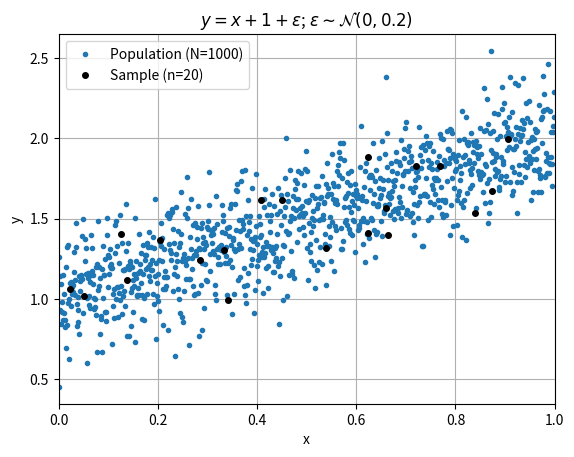
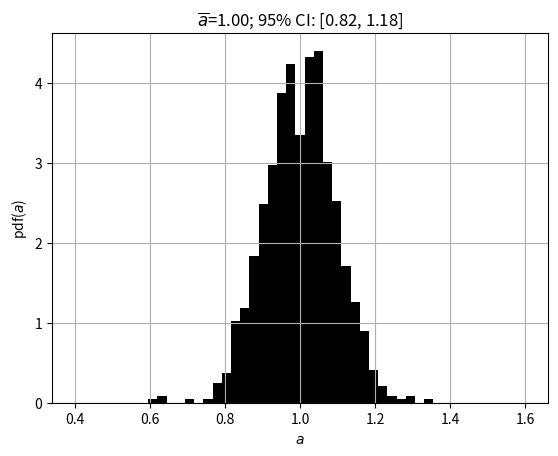
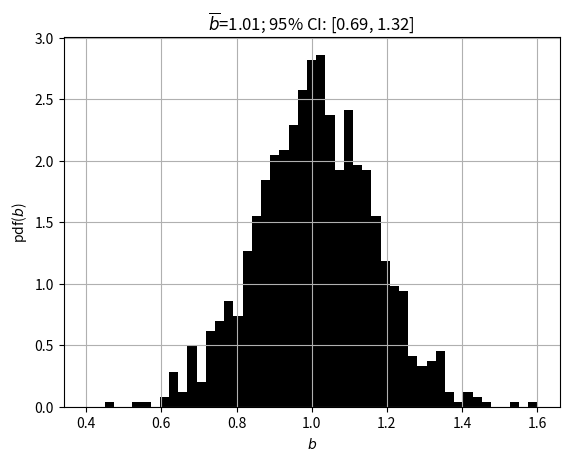
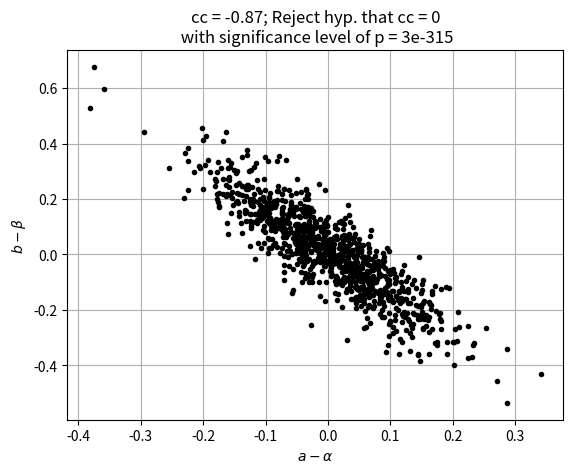
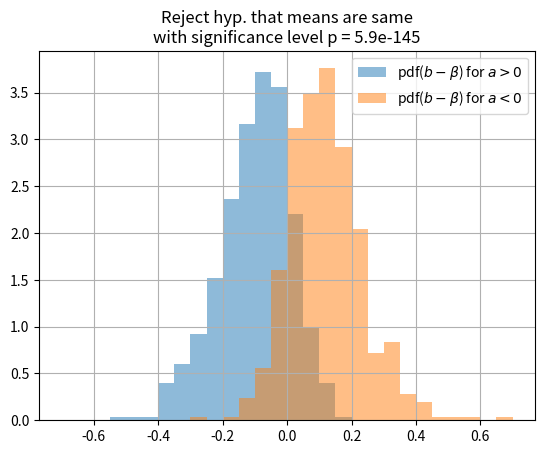

These charts were generated, in order, by the following Python code:
import numpy as np
from scipy import stats
from matplotlib import pyplot as plt

N = 1000
n = 20

alpha = 1
beta  = 1
sigma = 0.2

idx_N = np.arange(0, N)
x = idx_N/N

def _savefig(letter):
  plt.savefig(f'HW7_1{letter}.png', dpi=300)
  plt.savefig(f'HW7_1{letter}.svg', transparent=True)

# 1
y = beta*x + alpha + np.random.normal(loc=0.0, scale=sigma, size=(N))

plt.plot(x, y, '.')
plt.title('$y=x + 1 + \\epsilon$; $\\epsilon \\sim \\mathcal{N}(0,0.2)$')
plt.xlabel('x')
plt.ylabel('y')
plt.grid()
plt.xlim([0,1])

# Select 20 values from [0, 1, ..., N-1] with replacement.
idx_n = np.random.choice(idx_N, size=n, replace=True)

plt.plot(x[idx_n], y[idx_n], 'ko', ms=4)
plt.legend(['Population (N={0:d})'.format(N), 'Sample (n={0:d})'.format(n)])
_savefig('a')

def linear_regression(x, y, method='scipy'):

    if method == 'scipy':
      b, a, _, _, _ = stats.linregress(x,y)
      return a, b
    else:
      xbar = np.mean(x)
      ybar = np.mean(y)
      b = np.sum( (x-xbar)*(y-ybar) )/np.sum( (x-xbar)**2 )
      a = ybar-b*xbar

      return a, b

# 3. and 4.
print(len(np.unique(idx_n)))
a1, b1 = linear_regression(x[idx_n], y[idx_n])
print("Manual    : a = {0:.3f};   b = {1:.3f}".format(a1, b1))
a2, b2 = linear_regression(x[idx_n], y[idx_n], method='manual')
print("SciPy     : a = {0:.3f};   b = {1:.3f}".format(a2, b2))

print("Difference: a = {0:.1e}; b = {1:.1e}".format(a1-a2, b1-b2))

B = 1000
a = np.full(B, np.nan)
b = np.full(B, np.nan)
a_boot = np.full(B, np.nan)
b_boot = np.full(B, np.nan)
for i in range(B):
    # Select 20 values from [0, 1, ..., n-1] with replacement.
    idx_n_boot = np.random.choice(idx_n, size=n, replace=True)
    a_boot[i], b_boot[i] = linear_regression(x[idx_n_boot], y[idx_n_boot])

    # Select 20 values from [0, 1, ..., N-1] with replacement.
    idx_n  = np.random.choice(idx_N, size=n, replace=True)
    a[i], b[i] = linear_regression(x[idx_n], y[idx_n])

abar = np.mean(a)
bbar = np.mean(b)
abar_boot = np.mean(a_boot)
bbar_boot = np.mean(b_boot)

s_a = np.std(a, ddof=1)
s_b = np.std(b, ddof=1)

s_a_boot = np.std(a_boot, ddof=1)
s_b_boot = np.std(b_boot, ddof=1)

# 5.

a_ci_boot = np.percentile(a, [2.5, 97.5])
print('95% CI for a using non-parametric bootstrap: [{0:.2f}, {1:.2f}]'.format(a_ci_boot[0], a_ci_boot[1]))

b_ci_boot = np.percentile(b, [2.5, 97.5])
print('95% CI for b using non-parametric bootstrap: [{0:.2f}, {1:.2f}]'.format(b_ci_boot[0], b_ci_boot[1]))

bins = np.linspace(0.4, 1.6, 50)

plt.figure()
plt.grid()
plt.hist(a, density=True, bins=bins, color='k')
plt.title('$\\overline{{a}}$={0:.2f}; 95% CI: [{1:.2f}, {2:.2f}]'.format(abar,a_ci_boot[0], a_ci_boot[1]))
plt.xlabel('$a$')
plt.ylabel('pdf($a$)')
_savefig('b')

plt.figure()
plt.grid()
plt.title('$\\overline{{b}}$={0:.2f}; 95% CI: [{1:.2f}, {2:.2f}]'.format(bbar,b_ci_boot[0], b_ci_boot[1]))
plt.hist(b, density=True, bins=bins, color='k')
plt.xlabel('$b$')
plt.ylabel('pdf($b$)')

# 6.
# Confidence intervals are given in many books and online resources. For
# example, https://en.wikipedia.org/wiki/Simple_linear_regression#Normality_assumption
# https://ncss-wpengine.netdna-ssl.com/wp-content/themes/ncss/pdf/Procedures/PASS/Confidence_Intervals_for_Linear_Regression_Slope.pdf

xbar = np.mean(x[idx_n])
ybar = np.mean(y[idx_n])
yhat = a1 + b1*x[idx_n]
s_betahat = np.sqrt( (1/(n-2))*np.sum( (y[idx_n] - yhat)**2 )/np.sum( (x[idx_n]-xbar)**2 ) )
t = stats.t.ppf(0.975, n-2)
b_ci = [b1-t*s_betahat, b1+t*s_betahat]
print('95% CI for b using t distribution:           [{0:.2f}, {1:.2f}]'.format(b_ci[0], b_ci[1]))

# Check of 6. Compute B CIs and see how often they trap beta.
cnt = 0
for i in range(B):
    idx_n  = np.random.choice(idx_N, size=n, replace=True)
    ao, bo = linear_regression(x[idx_n], y[idx_n])
    xbar = np.mean(x[idx_n])
    ybar = np.mean(y[idx_n])
    yhat = ao + bo*x[idx_n]
    s_betahat = np.sqrt( (1/(n-2))*np.sum( (y[idx_n] - yhat)**2 )/np.sum( (x[idx_n]-xbar)**2 ) )
    t = stats.t.ppf(0.975, n-2)

    b_ci = [bo-t*s_betahat, bo+t*s_betahat]
    if b_ci[0] < beta and b_ci[1] > beta:
        cnt = cnt + 1
print("Fraction of t-distribution CIs for b that trap beta: {0:.3f}".format(cnt/B))

# Check of 8.
cc, p = stats.pearsonr(a-1, b-1)
plt.figure()
plt.plot(a-1, b-1, 'k.')
plt.grid()
plt.xlabel('$a-\\alpha$')
plt.ylabel('$b-\\beta$')
#plt.gca().set_aspect('equal')
plt.title('cc = {0:.2f}; Reject hyp. that cc = 0\n with significance level of p = {1:.1g}'.format(cc,p))
_savefig('c')

bins = np.arange(-0.7, 0.75, 0.05)
idx_p = a-alpha > 0
idx_n = a-alpha < 0

plt.figure()
plt.hist(b[idx_p]-beta, bins=bins, alpha=0.5, density=True)
plt.hist(b[idx_n]-beta, bins=bins, alpha=0.5, density=True)
plt.legend(['pdf($b-\\beta$) for $a>0$', 'pdf($b-\\beta$) for $a<0$'])
plt.grid()

t, p = stats.ttest_ind(b[idx_p]-beta, b[idx_n]-beta)

plt.title('Reject hyp. that means are same\nwith significance level p = {0:.1e}'.format(p))

_savefig('d')

